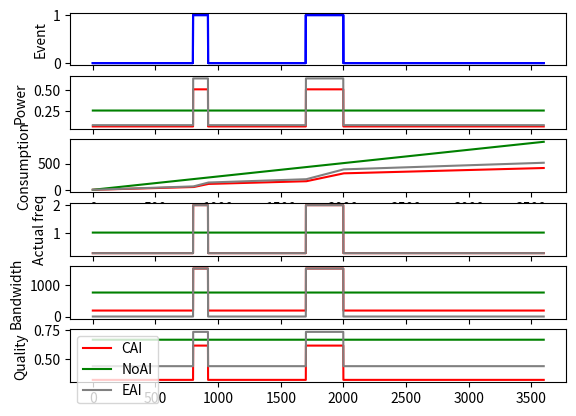

Source code (Python):
import time
from math import floor
import matplotlib.pyplot as plt
import random
import numpy as np

# Sample based simulator
#

timestep = 1  # s

# Delay due to processing and sending, receiving
noai_delay = (0.428805555555556 + 0.006166666666667 + 10.450 / 1000)
cai_delay = (0.428805555555556 + 0.006166666666667 + 10.450 / 1000)
eai_delay = (0.428805555555556 + 0.1117801683816651) + (10.45 / 1000)
# eai_delay_send = (0.428805555555556 + 0.006166666666667 + 0.1117801683816651) + (10.45 / 1000)
# eai_delay = (30 / 1000) + (111.78 / 1000) + (10.45 / 1000)

# Maximal frequency in the given mode
noai_freq = 2
cai_freq = 2  # Hz
eai_freq = 2

# Size of sent packet
# TODO add received
noai_packet = 772
cai_packet = 772  # byte
eai_packet = 5

# Consumtion/sample = t * U * I= (SAMPLING + PREDICTION + SENDING) * 3.3V * 45mA = [mWs]
# Consumption / sample
noai_cps = (0.428805555555556 + 0.006166666666667) * 5 * 116.73 / 1000  # t * U * I = (kiolvasas + kalkulacio + kuldes)
eai_cps = (0.428805555555556 + 0.1117801683816651) * 5 * 116.73 / 1000
eai_cps_send = (0.428805555555556 + 0.006166666666667 + 0.1117801683816651) * 5 * 116.73 / 1000
cai_cps = (0.428805555555556 + 0.006166666666667) * 5 * 116.73 / 1000  # t * U * I = (kiolvasas + kalkulacio + kuldes)

# Frequencies
noai_fmax = 1
noai_fmin = 1
cai_fmax = 2
cai_fmin = 0.25
eai_fmax = 2
eai_fmin = 0.25


class Sensor():
    def __init__(self, id, ai_mode):
        # AI mode dependant variables
        if ai_mode == 0:
            self.delay = cai_delay
            # self.max_freq = cai_freq
            self.packet_size = cai_packet
            self.cps = cai_cps
            self.accuracy = 0.85
            self.completeness = 0
            self.fmax = cai_fmax
            self.fmin = cai_fmin
        if ai_mode == 1:
            self.delay = noai_delay
            # self.max_freq = frequency
            self.packet_size = noai_packet
            self.cps = noai_cps
            self.accuracy = 1
            self.completeness = 0
            self.fmax = noai_fmax
            self.fmin = noai_fmin
        if ai_mode == 2:
            self.delay = eai_delay
            # self.max_freq = eai_freq
            self.packet_size = eai_packet
            self.cps = eai_cps
            self.accuracy = 0.7
            self.completeness = 0.5
            self.fmax = eai_fmax
            self.fmin = eai_fmin

        self.id = id
        self.frequency = self.fmin
        self.ai_mode = ai_mode  # 0 - centralized AI, 1 - no AI, 2 - edge AI
        self.neighbours = list()
        self.event = False
        self.delay_handled = False
        self.event_duration = 0
        self.consumption = 0
        self.sent_bytes = 0
        self.samples = 0

        # Per sec variables
        self.actual_frequency = self.frequency
        self.actual_bandwidth = 0
        self.actual_power = 0
        self.actual_quality = 0

    # def calculate_delay(self):
    #     sel

    def step(self):
        # If there is new event process it, calculate with higher freqs,
        #  we have to handle the delay once due to processing
        if self.event:
            # If the event's duration or the remaining duration is shorter than a timestep
            if self.event_duration <= timestep:
                if not self.delay_handled:
                    self.actual_frequency = self.fmax
                    # self.samples += floor((self.event_duration - self.delay) * self.actual_frequency)
                    self.samples += floor((self.event_duration - self.delay) * self.actual_frequency)
                    self.delay_handled = True
                    self.samples += floor((timestep - self.event_duration) * self.actual_frequency)

                else:
                    # Max frequency samples
                    self.samples += floor(self.event_duration * self.actual_frequency)
                    # Base frequency samples
                    self.actual_frequency = self.fmin
                    self.samples += floor((timestep - self.event_duration) * self.actual_frequency)

                self.event = False
                self.delay_handled = False
                self.event_duration = 0

            # If the event's duration is longer then one timestep
            else:
                # The delay has NOT handled already
                if not self.delay_handled:
                    self.actual_frequency = self.fmax
                    self.samples += floor((timestep - self.delay) * self.actual_frequency)
                    # self.event_duration -= self.delay
                    self.event_duration -= timestep
                    self.delay_handled = True
                # The delay has handled already
                else:
                    self.samples += floor(timestep * self.actual_frequency)
                    self.event_duration -= timestep

        # If there is no event, calculate with base freq
        else:
            self.samples += (timestep * self.actual_frequency)

        # Summarize energy, sent bytes based on samples
        # Calculate E, B
        # ...
        # Calculate actual metrics
        # Edge AI needs another method to calculate,if there is event
        self.actual_bandwidth = self.actual_frequency * self.packet_size
        self.actual_power = self.actual_frequency * self.cps
        # self.actual_quality = ((1 - self.delay * self.actual_frequency) + self.accuracy + (
        #         self.actual_frequency / self.fmax) + self.completeness) / 4
        self.actual_quality = (self.accuracy + (
                self.actual_frequency / self.fmax) + self.completeness) / 3
        if self.ai_mode == 2 and self.event:
            self.actual_bandwidth = self.actual_frequency * noai_packet
            self.actual_power = self.actual_frequency * eai_cps_send

        self.sent_bytes += self.samples * self.packet_size
        self.consumption += self.samples * self.cps
        # print(f"ID:{self.id} samples: {self.samples} sent bytes: {self.sent_bytes}")
        self.samples = 0

    def register_event(self, duration):
        if duration <= 0:
            print('Event duration can not be 0 or negative')
            return
        self.event_duration = duration
        self.event = True

    def print_stats(self):
        print(f"ID:{self.id}, sent bytes: {self.sent_bytes}")

    def event_generator(self):
        if random.randint(0, 100) > 95:
            # self.register_event(duration=random.random()*120)
            self.register_event(duration=3)


if __name__ == '__main__':
    sensor_list = list()
    simulation_length = 3600  # sec

    population_step = 10
    population_max = 100 # number
    event_min = 2
    event_max = 120
    color_list = ("red", "green", "grey")
    # ai_mode  0 - centralized AI, 1 - no AI, 2 - edge AI
    label_list = ("CAI", "NoAI", "EAI")
    for ai_v in range(0,3,1):
        consumption_list = list()
        bytes_list = list()
        delay_list = list()
        actual_frequency_list = list()
        actual_power_list = list()
        actual_bandwidth_list = list()
        actual_quality_list = list()
        event_list = list()
    # Test with 1 sensor
        s1 = Sensor(1, ai_v)
        for t in range(0, simulation_length, timestep):
            s1.step()
            actual_power_list.append(s1.actual_power)
            actual_bandwidth_list.append(s1.actual_bandwidth)
            actual_frequency_list.append(s1.actual_frequency)
            actual_quality_list.append(s1.actual_quality)
            consumption_list.append(s1.consumption)
            if t == 800:
                s1.register_event(120)
            if t == 1700:
                s1.register_event(300)
            if (t >= 800 and t < 920) or (1700 <= t < 2000):
                event_list.append(1)
            else:
                event_list.append(0)

        plt.figure('Graphs')
        plt.subplot(611)
        plt.ylabel('Event')
        plt.plot(event_list, color="blue")
        plt.subplot(612)
        plt.ylabel('Power')
        line = plt.plot(actual_power_list, color=color_list[ai_v], label=label_list[ai_v])
        plt.subplot(613)
        plt.ylabel('Consumption')
        plt.plot(consumption_list, color=color_list[ai_v], label=label_list[ai_v])
        plt.subplot(614)
        plt.ylabel('Actual freq')
        plt.plot(actual_frequency_list, color=color_list[ai_v], label=label_list[ai_v])
        plt.subplot(615)
        plt.ylabel('Bandwidth')
        plt.plot(actual_bandwidth_list, color=color_list[ai_v], label=label_list[ai_v])
        plt.subplot(616)
        plt.ylabel('Quality')
        plt.plot(actual_quality_list, color=color_list[ai_v], label=label_list[ai_v])
        plt.legend(loc="upper left")
    plt.show()
    # for ai_v in range(0,3,1):
    #     consumption_list = list()
    #     delay_list = list()
    #     bytes_list = list()
    #     quality_list = list()
    #     actual_power_list = list()
    #     actual_bandwidth_list = list()
    #     population_list = list()
    #     for population in range(10, population_max, population_step):
    #         start = time.time()
    #         population_list.append(population)
    #         # Generate population
    #         sensor_list = list()
    #         for i in range(population):
    #             sensor_list.append(Sensor(i, ai_v))
    # 
    #         # Step trough time
    #         for t in range(0, simulation_length, timestep):
    #             actual_bandwidth = 0
    #             actual_power = 0
    #             # Choose sensors
    #             chosen_ones = random.sample(range(population), int(0.0 * population))
    #             for x in chosen_ones:
    #                 sensor_list[x].register_event(duration=random.randint(event_min, event_max))
    #             for sens in sensor_list:
    #                 sens.step()
    # 
    #         total_consumption = 0
    #         total_bytes = 0
    #         average_quality = 0
    #         average_delay = 0
    #         # TODO worst, best delay? 
    # 
    #         # Summarize
    #         for sens in sensor_list:
    #             total_consumption += sens.consumption
    #             total_bytes += sens.sent_bytes
    #             average_quality += sens.actual_quality
    # 
    #         # Calculate delays
    #         if sensor_list[0].ai_mode == 2:
    #             delay_list.append(sensor_list[0].delay)
    # 
    #         if sensor_list[0].ai_mode == 0:
    #             delay_list.append(sensor_list[0].delay + len(sensor_list) * len(sensor_list) * 0.0407/1000)
    # 
    #         consumption_list.append(total_consumption)
    #         bytes_list.append(total_bytes)
    #         quality_list.append(average_quality/population)
    #         print(
    #             f"Population: {population}, Total consumption: {total_consumption} mWs, total bytes: {total_bytes},"
    #             f" Time elapsed: {round((time.time() - start),1)}")
    # 
    #     plt.figure('Graphs')
    #     plt.subplot(311)
    #     plt.ylabel('Consumption')
    #     plt.plot(population_list, consumption_list,  color=color_list[ai_v], label=label_list[ai_v])
    #     plt.subplot(312)
    #     plt.ylabel('Average quality')
    #     plt.plot(population_list, quality_list, color=color_list[ai_v], label=label_list[ai_v])
    #     # plt.subplot(613)
    #     # plt.ylabel('Power')
    #     # plt.plot(consumption_list, color=color_list[ai_v], label=label_list[ai_v])
    #     # plt.subplot(614)
    #     # plt.ylabel('Delay')
    #     # plt.plot(delay_list, color=color_list[ai_v], label=label_list[ai_v])
    #     # plt.subplot(615)
    #     # plt.ylabel('Bandwidth')
    #     # plt.plot(actual_bandwidth_list, color=color_list[ai_v], label=label_list[ai_v])
    #     plt.subplot(313)
    #     plt.ylabel('Sum bandwidth')
    #     plt.plot(population_list, bytes_list, color=color_list[ai_v], label=label_list[ai_v])
    #     plt.legend(loc="upper left")

    plt.show()
